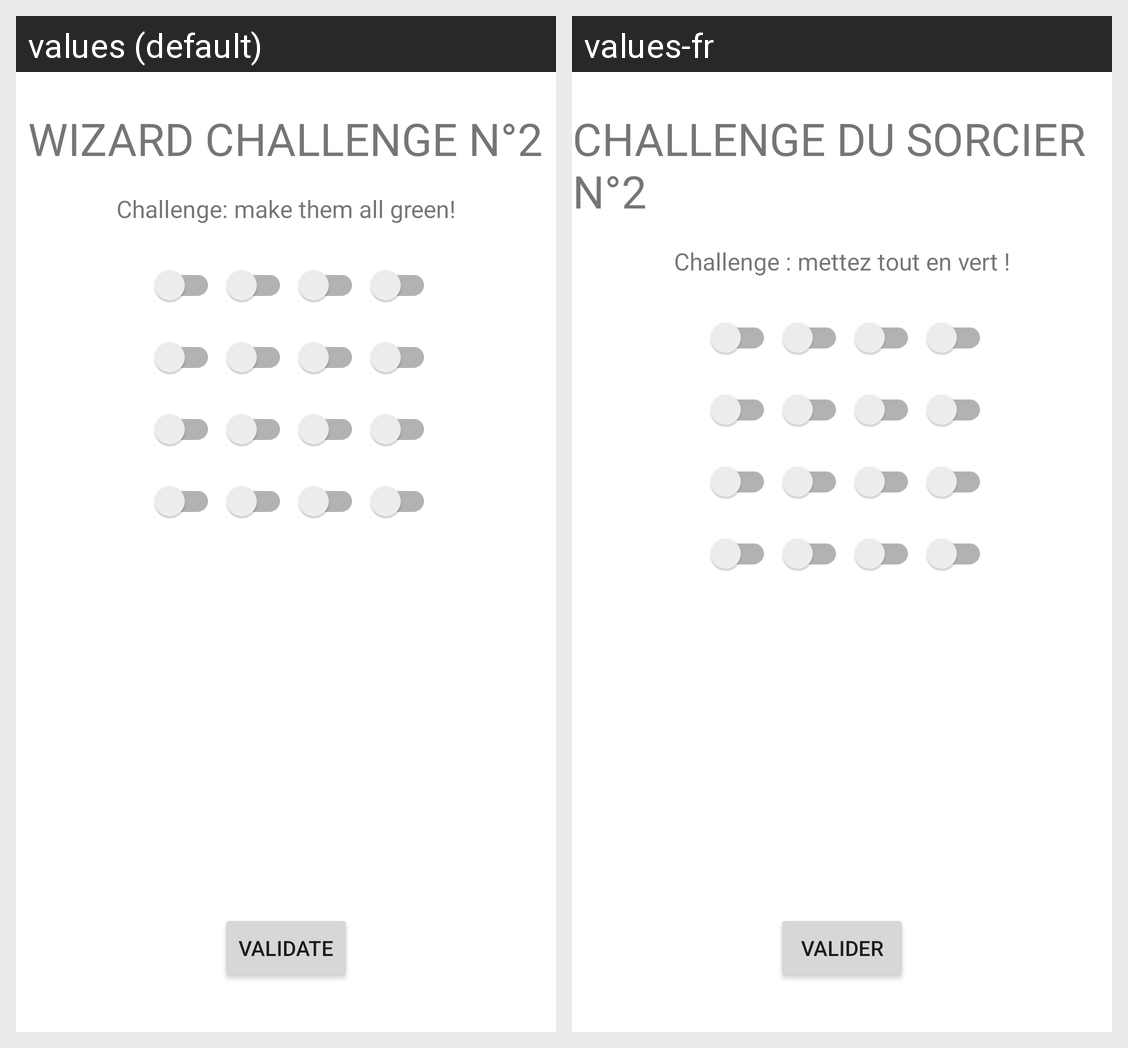

The Android screen above is rendered under two locales of the same app. Produce the string resources it draws, with the default and per-locale values.
Android screen res/layout/activity_wizard_challenge_2.xml rendered under 2 locales, left to right: values (default), values-fr. Device: Nexus 5 (rendered at 1080×1920; each locale shown at half size, 540×960, under a caption strip naming it); theme Theme.M1_IHM_Projet.
Strings drawn on this screen, with the default value and each locale's value (text and hints the layout hard-codes, and strings that could not be matched under every locale, appear in the picture but are not listed):

titleSecondWizardChallenge
  values: WIZARD CHALLENGE N°2
  values-fr: CHALLENGE DU SORCIER N°2

wizard2Challenge
  values: Challenge: make them all green!
  values-fr: Challenge : mettez tout en vert !

validateChallenge
  values: VALIDATE
  values-fr: VALIDER
